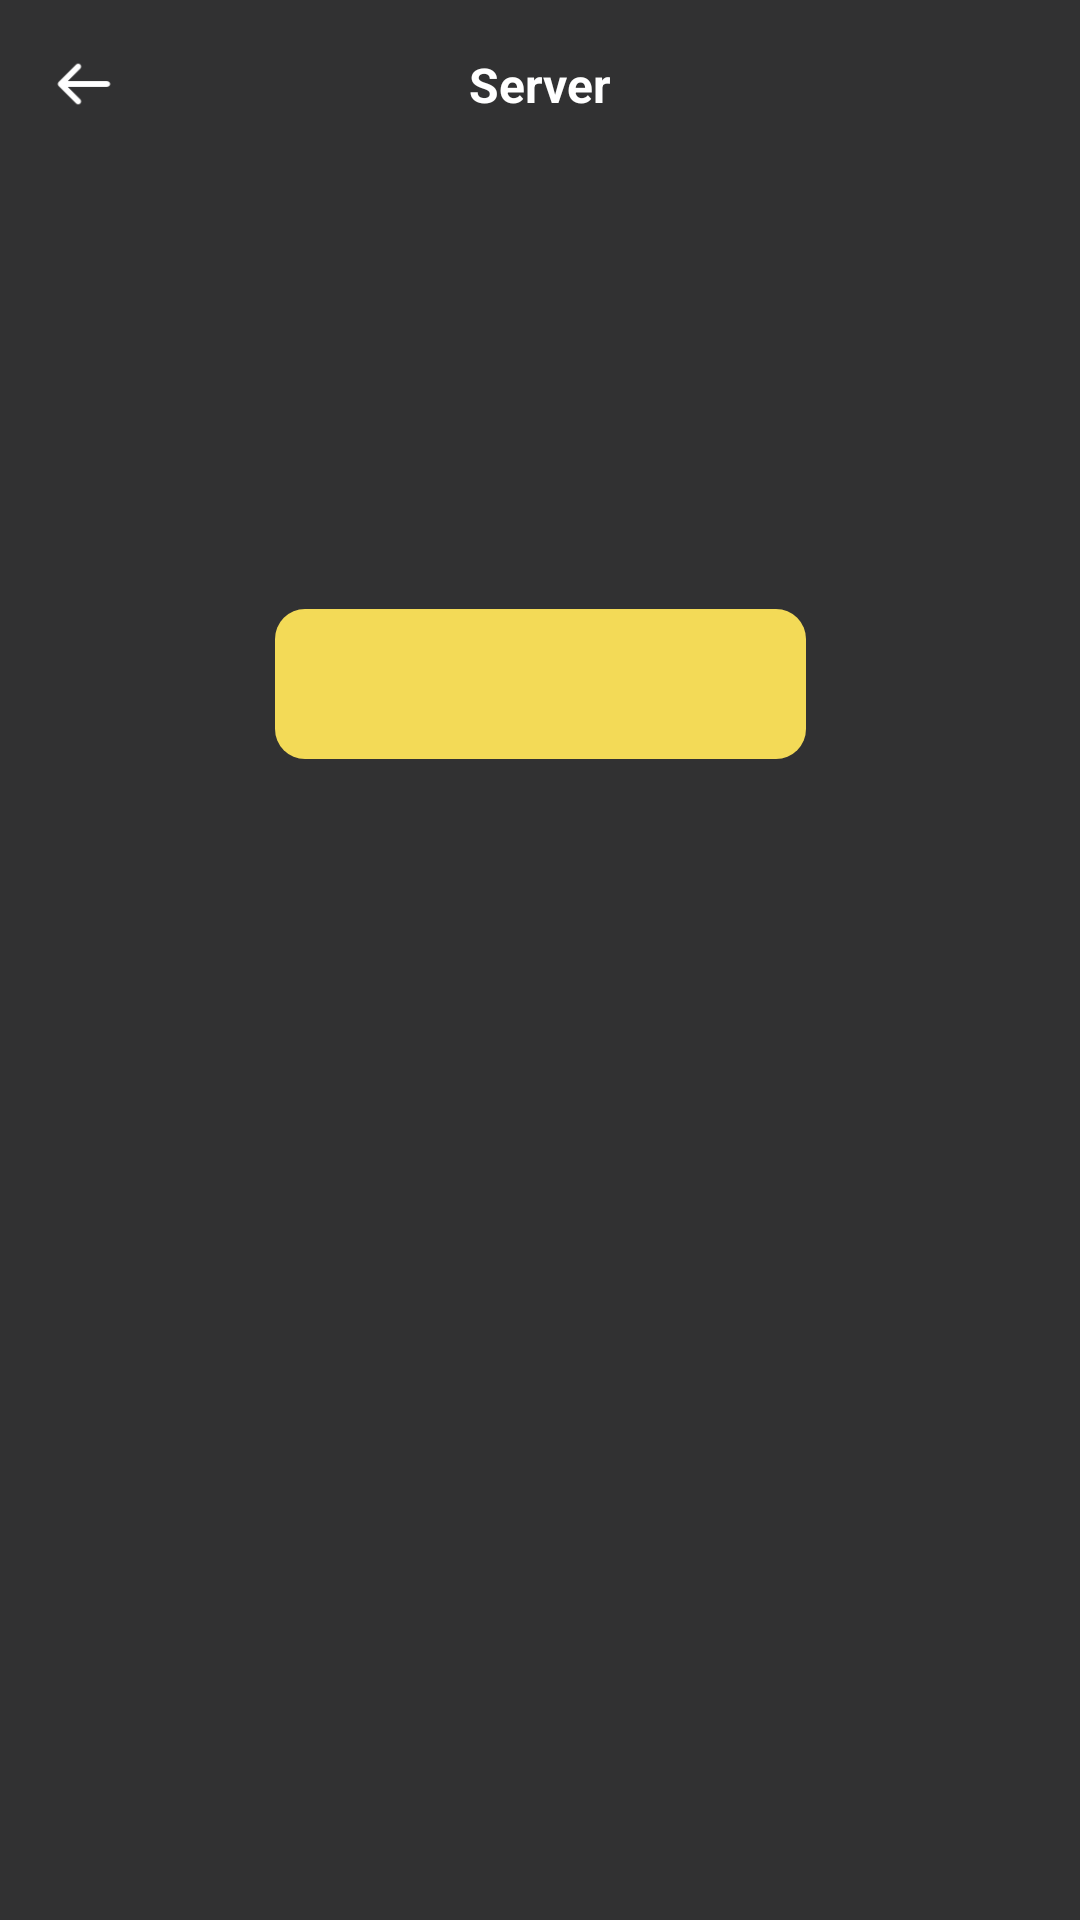

The Android layout XML behind this screen, and the referenced resources:
<!-- AndroidManifest.xml: application theme Theme.TestV -->
<!-- res/layout/activity_result.xml -->
<?xml version="1.0" encoding="utf-8"?>
<androidx.constraintlayout.widget.ConstraintLayout xmlns:android="http://schemas.android.com/apk/res/android"
    xmlns:app="http://schemas.android.com/apk/res-auto"
    xmlns:tools="http://schemas.android.com/tools"
    android:layout_width="match_parent"
    android:layout_height="match_parent"
    tools:context=".ui.ResultActivity"
    android:background="@color/theme_color_second"
    android:fitsSystemWindows="true">

    <androidx.appcompat.widget.AppCompatImageView
        android:id="@+id/back_btn"
        android:src="@drawable/back_icon"
        app:layout_constraintTop_toTopOf="parent"
        app:layout_constraintStart_toStartOf="parent"
        android:layout_margin="13dp"
        android:layout_width="30dp"
        android:layout_height="30dp"/>

    <androidx.appcompat.widget.AppCompatTextView
        android:textColor="@color/white"
        android:textSize="16sp"
        android:text="@string/server"
        android:textStyle="bold"
        app:layout_constraintEnd_toEndOf="parent"
        app:layout_constraintStart_toStartOf="parent"
        app:layout_constraintTop_toTopOf="@id/back_btn"
        app:layout_constraintBottom_toBottomOf="@id/back_btn"
        android:layout_width="wrap_content"
        android:layout_height="wrap_content"/>

    <androidx.appcompat.widget.AppCompatImageView
        android:layout_marginTop="25dp"
        app:layout_constraintStart_toStartOf="parent"
        app:layout_constraintEnd_toEndOf="parent"
        app:layout_constraintTop_toBottomOf="@id/back_btn"
        android:id="@+id/cat_img"
        android:layout_width="145dp"
        android:layout_height="105dp"/>

    <View
        android:id="@+id/card_bg"
        android:background="@drawable/shape_result_card_bg"
        android:layout_marginTop="30dp"
        app:layout_constraintEnd_toEndOf="parent"
        app:layout_constraintStart_toStartOf="parent"
        app:layout_constraintTop_toBottomOf="@id/cat_img"
        android:layout_width="177dp"
        android:layout_height="50dp"/>

    <androidx.appcompat.widget.AppCompatImageView
        android:id="@+id/flag_img"
        android:layout_marginStart="12dp"
        app:layout_constraintBottom_toBottomOf="@id/card_bg"
        app:layout_constraintTop_toTopOf="@id/card_bg"
        app:layout_constraintStart_toStartOf="@id/card_bg"
        android:layout_width="40dp"
        android:layout_height="27dp"/>

    <androidx.appcompat.widget.AppCompatTextView
        android:textColor="@color/black"
        android:textSize="14sp"
        android:layout_marginHorizontal="12dp"
        android:gravity="center"
        app:layout_constraintEnd_toEndOf="@id/card_bg"
        app:layout_constraintStart_toEndOf="@id/flag_img"
        app:layout_constraintBottom_toBottomOf="@id/card_bg"
        app:layout_constraintTop_toTopOf="@id/card_bg"
        android:id="@+id/country_name"
        android:layout_width="0dp"
        android:layout_height="wrap_content"/>

    <androidx.appcompat.widget.AppCompatTextView
        android:id="@+id/connect_state"
        android:textSize="17sp"
        android:textColor="@color/white"
        android:layout_marginTop="23dp"
        app:layout_constraintEnd_toEndOf="parent"
        app:layout_constraintStart_toStartOf="parent"
        app:layout_constraintTop_toBottomOf="@id/card_bg"
        android:layout_width="wrap_content"
        android:layout_height="wrap_content"/>

    <FrameLayout
        android:layout_margin="20dp"
        app:layout_constraintEnd_toEndOf="parent"
        app:layout_constraintStart_toStartOf="parent"
        app:layout_constraintTop_toBottomOf="@id/card_bg"
        android:id="@+id/ad_container"
        android:layout_width="match_parent"
        android:layout_height="314dp"/>

</androidx.constraintlayout.widget.ConstraintLayout>
<!-- resources referenced by this layout -->
<resources>
  <color name="black">#FF000000</color>
  <color name="theme_color_second">#313132</color>
  <color name="white">#FFFFFFFF</color>
  <!-- drawable back_icon: webp bitmap (drawable-xhdpi, 762 bytes) -->
  <!-- drawable shape_result_card_bg (drawable) -->
  <?xml version="1.0" encoding="utf-8"?>
  <shape xmlns:android="http://schemas.android.com/apk/res/android"
      android:shape="rectangle">
      <solid android:color="@color/theme_color"/>
      <corners android:radius="10dp"/>
  </shape>
  <string name="server">Server</string>
  <style name="Theme.TestV" parent="Base.Theme.TestV" />
  <color name="theme_color">#F3DA57</color>
  <style name="Base.Theme.TestV" parent="Theme.Material3.DayNight.NoActionBar">
          
          
      </style>
</resources>
